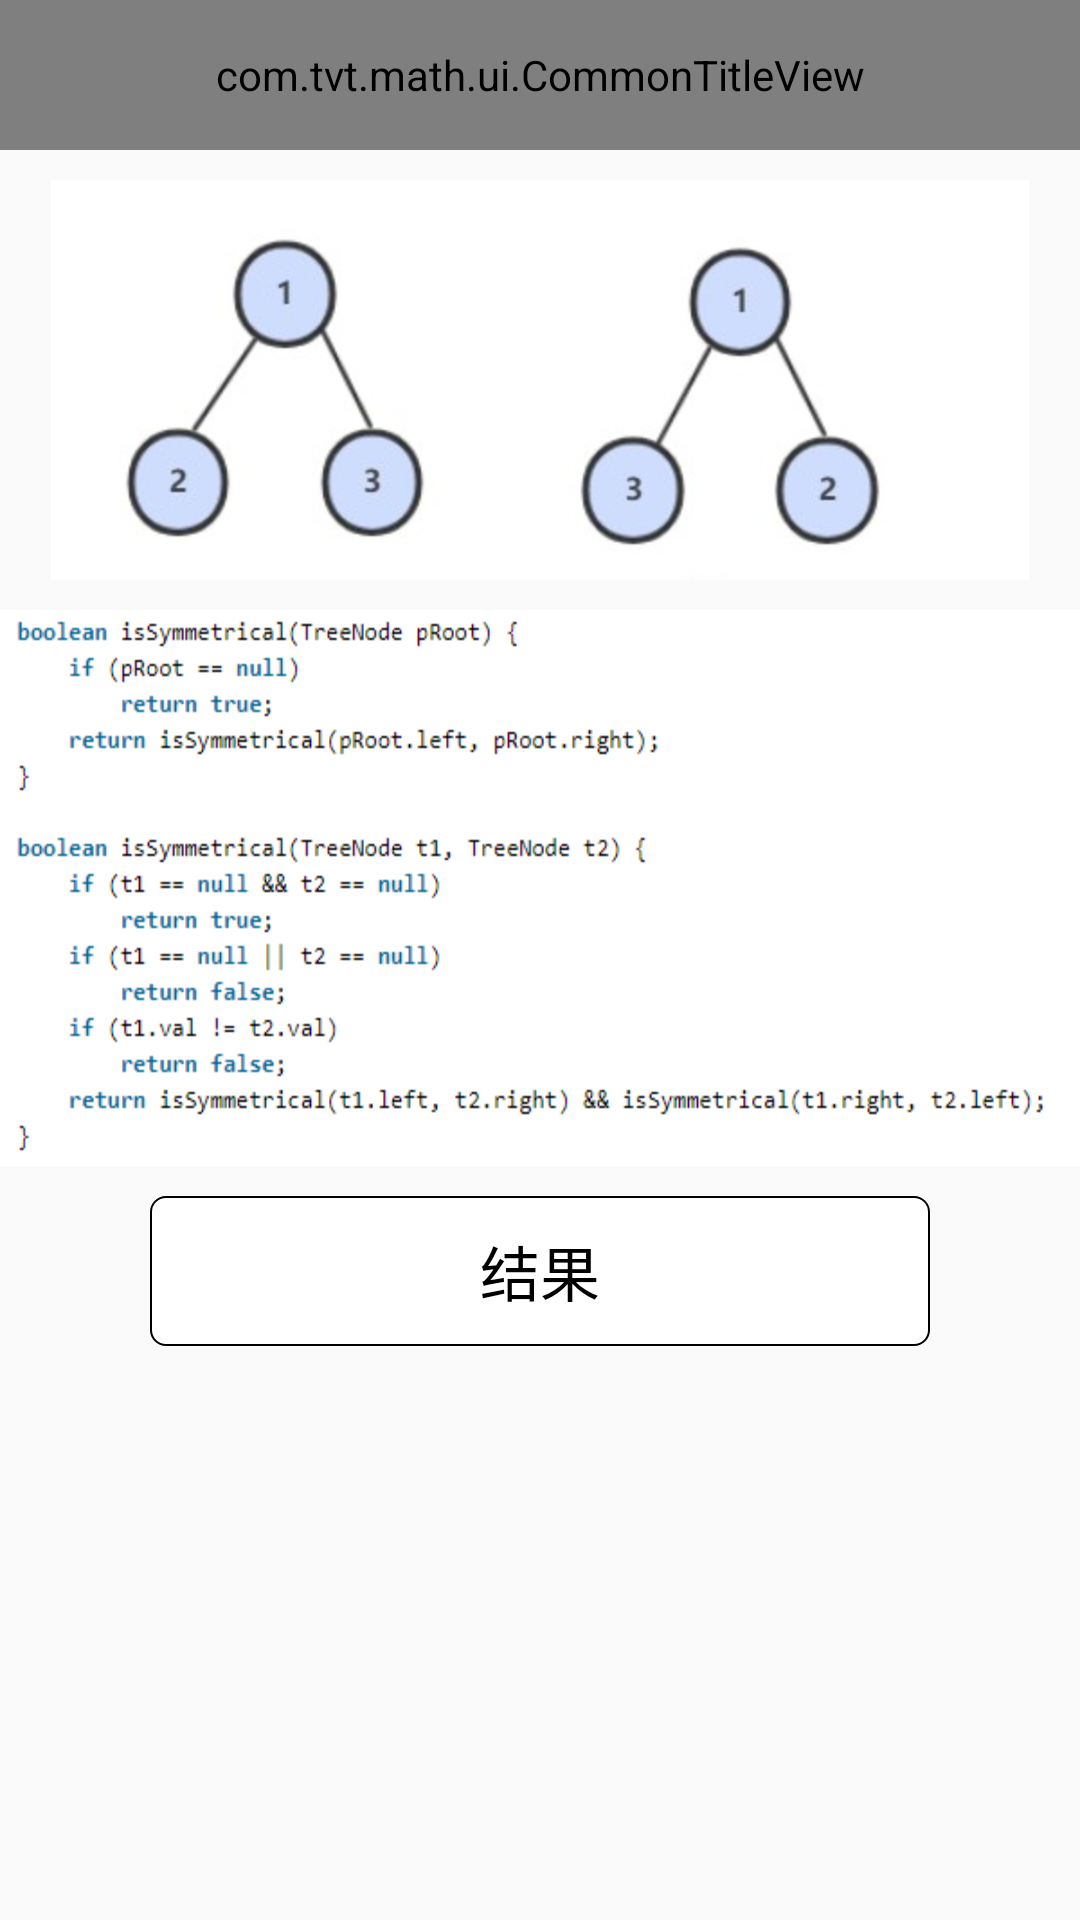

Here is an Android app screen rendered from its layout file. Give the layout XML and the strings, colors and styles it references.
<!-- AndroidManifest.xml: application theme AppTheme -->
<!-- res/layout/math_28_act.xml -->
<?xml version="1.0" encoding="utf-8"?>
<androidx.constraintlayout.widget.ConstraintLayout xmlns:android="http://schemas.android.com/apk/res/android"
    xmlns:app="http://schemas.android.com/apk/res-auto"
    android:layout_width="match_parent"
    android:layout_height="match_parent">

    <com.tvt.math.ui.CommonTitleView
        android:id="@+id/title"
        android:layout_width="match_parent"
        android:layout_height="@dimen/screen_size_50dp"
        app:layout_constraintTop_toTopOf="parent"
        app:text="@string/math_28_title" />

    <ScrollView
        android:layout_width="match_parent"
        android:layout_height="0dp"
        android:overScrollMode="never"
        android:scrollbars="none"
        app:layout_constraintBottom_toBottomOf="parent"
        app:layout_constraintTop_toBottomOf="@id/title">

        <androidx.constraintlayout.widget.ConstraintLayout
            android:layout_width="match_parent"
            android:layout_height="wrap_content">

            <androidx.appcompat.widget.AppCompatImageView
                android:id="@+id/tvMath"
                android:layout_width="wrap_content"
                android:layout_height="wrap_content"
                android:layout_marginTop="@dimen/screen_size_10dp"
                android:background="@mipmap/math_28"
                android:scaleType="centerInside"
                app:layout_constraintLeft_toLeftOf="parent"
                app:layout_constraintRight_toRightOf="parent"
                app:layout_constraintTop_toTopOf="parent" />

            <androidx.appcompat.widget.AppCompatImageView
                android:id="@+id/tvMathCode"
                android:layout_width="wrap_content"
                android:layout_height="wrap_content"
                android:layout_marginTop="@dimen/screen_size_10dp"
                android:background="@mipmap/math_28_code"
                android:scaleType="centerInside"
                app:layout_constraintLeft_toLeftOf="parent"
                app:layout_constraintRight_toRightOf="parent"
                app:layout_constraintTop_toBottomOf="@id/tvMath" />

            <androidx.appcompat.widget.AppCompatTextView
                android:id="@+id/tvResult"
                android:layout_width="match_parent"
                android:layout_height="@dimen/screen_size_50dp"
                android:layout_marginStart="@dimen/screen_size_50dp"
                android:layout_marginTop="@dimen/screen_size_10dp"
                android:layout_marginEnd="@dimen/screen_size_50dp"
                android:background="@drawable/result_background"
                android:gravity="center"
                android:text="@string/result"
                android:textColor="@android:color/black"
                android:textSize="20sp"
                app:layout_constraintTop_toBottomOf="@id/tvMathCode" />

            <View
                android:layout_width="match_parent"
                android:layout_height="@dimen/screen_size_10dp"
                android:layout_marginTop="@dimen/screen_size_10dp"
                app:layout_constraintTop_toBottomOf="@id/tvResult" />

        </androidx.constraintlayout.widget.ConstraintLayout>

    </ScrollView>

</androidx.constraintlayout.widget.ConstraintLayout>
<!-- resources referenced by this layout -->
<resources>
  <dimen name="screen_size_10dp">10dp</dimen>
  <dimen name="screen_size_50dp">50dp</dimen>
  <!-- drawable result_background (drawable) -->
  <?xml version="1.0" encoding="utf-8"?>
  <shape xmlns:android="http://schemas.android.com/apk/res/android">
  
      <solid android:color="@android:color/white" />
  
      <stroke
          android:width="2px"
          android:color="@android:color/black" />
  
      <corners android:radius="5dp" />
  
  </shape>
  <!-- mipmap math_28: png bitmap (mipmap-hdpi, 44921 bytes) -->
  <!-- mipmap math_28_code: png bitmap (mipmap-hdpi, 11575 bytes) -->
  <string name="math_28_title">对称的二叉树</string>
  <string name="result">结果</string>
  <style name="AppTheme" parent="Theme.AppCompat.Light.NoActionBar">
          
          <item name="colorPrimary">@color/colorAccent</item>
          <item name="colorPrimaryDark">@color/colorAccent</item>
          <item name="colorAccent">@color/colorAccent</item>
      </style>
  <color name="colorAccent">#03DAC5</color>
</resources>
